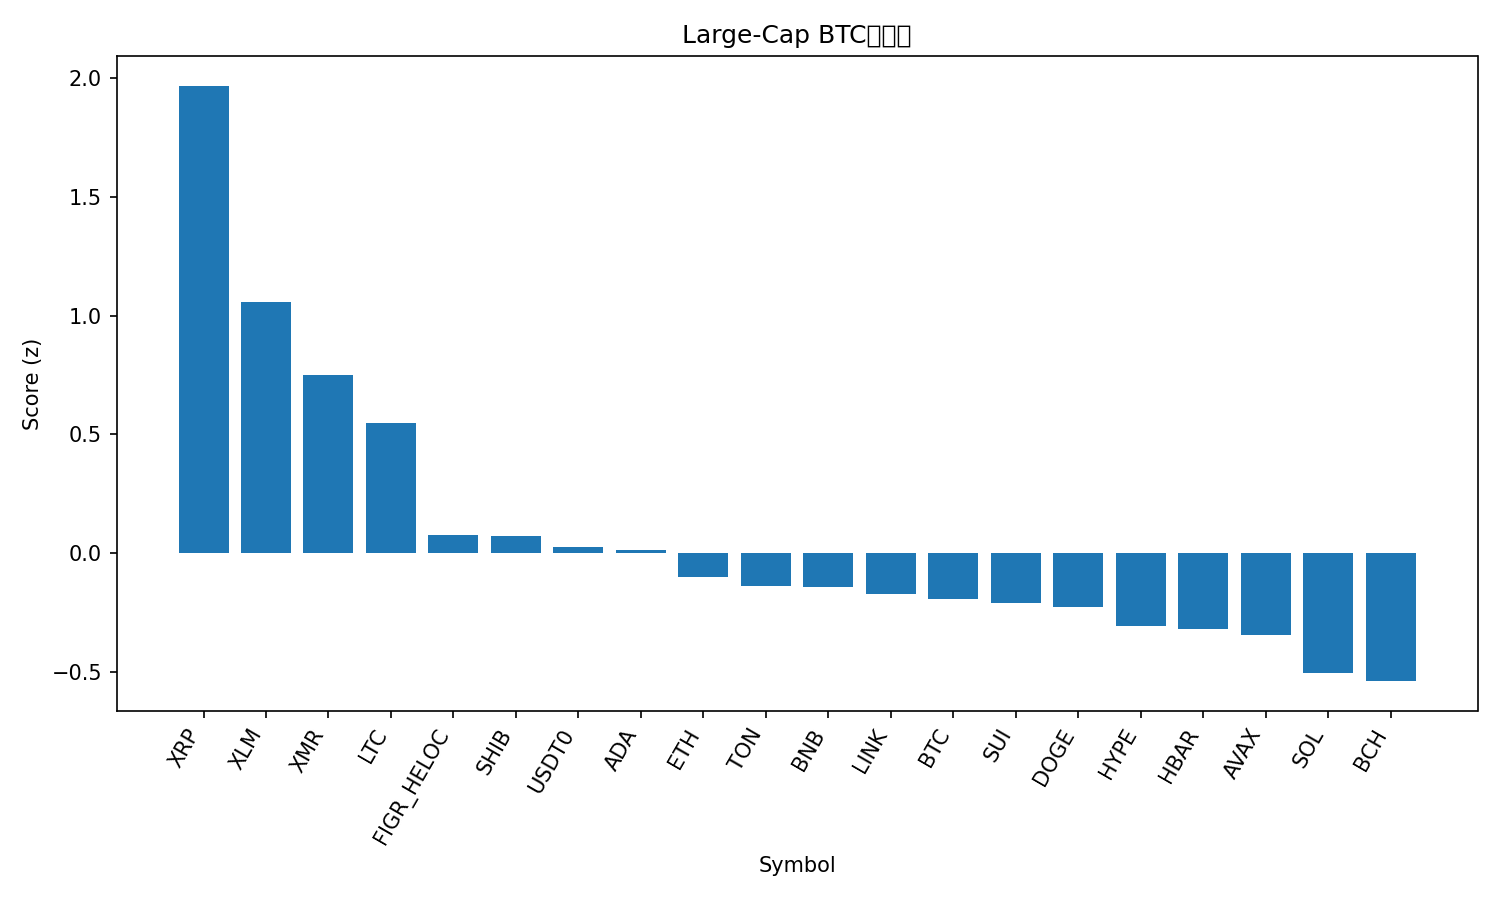

Values plotted in this chart, from the file beside it:
rank, name, symbol, price_btc, price_usd, pct_1h_btc, pct_24h_btc, pct_7d_btc, market_cap_rank, market_cap_usd, volume_usd, score
1, XRP, XRP, 2.262e-05, 2.5, 1.252, 3.105, 4.362, 5, 150139853615, 3588205997, 1.969
2, Stellar, XLM, 2.9e-06, 0.3205, 0.8744, 1.429, 1.08, 20, 10268066229, 162903003, 1.059
3, Monero, XMR, 0.002968, 328.1, 0.7785, -0.7894, 7.962, 33, 6049364704, 184822669, 0.7484
4, Litecoin, LTC, 0.0008682, 95.96, 0.3071, 1.544, 3.241, 29, 7336323781, 564445232, 0.5473
5, Figure Heloc, FIGR_HELOC, 9.13e-06, 1.009, 0.6802, -0.5171, -7.796, 15, 13339006972, 21520092, 0.0771
6, Shiba Inu, SHIB, 9.1816e-11, 1.015e-05, 0.2094, 0.3339, 0.4641, 34, 5980481265, 134809108, 0.06959
7, USDT0, USDT0, 9.04e-06, 0.9993, 0.6793, -1.331, -4.681, 31, 7033621237, 427634751, 0.02468
8, Cardano, ADA, 5.88e-06, 0.6505, 0.1489, 0.4095, 0.2835, 11, 23786962178, 1129498840, 0.01407
9, Ethereum, ETH, 0.03554, 3928, -0.1215, 1.259, -0.918, 2, 473473299173, 34701477045, -0.09927
10, Toncoin, TON, 1.941e-05, 2.15, 0.2175, 0.04519, -3.521, 35, 5412845147, 123034482, -0.1409
11, BNB, BNB, 0.0101, 1117, -0.3189, 2.107, -0.09926, 4, 155293517751, 4009998149, -0.144
12, Chainlink, LINK, 0.0001601, 17.7, -0.3137, 1.529, 2.356, 16, 12329543814, 675962018, -0.172
13, Bitcoin, BTC, 1.0, 110546, 0.0, 0.0, 0.0, 1, 2201408156148, 54673839052, -0.1954
14, Sui, SUI, 2.244e-05, 2.48, 0.02572, 0.2314, -1.035, 23, 8992250529, 905006998, -0.2118
15, Dogecoin, DOGE, 1.78e-06, 0.1964, -0.09697, 0.1281, 2.53, 9, 29726665773, 1576768319, -0.2267
16, Hyperliquid, HYPE, 0.0003582, 39.6, 0.1749, -2.295, 6.179, 17, 10736355013, 442818012, -0.3075
17, Hedera, HBAR, 1.53e-06, 0.1696, -0.06333, -0.02196, 0.04239, 30, 7201761222, 267026616, -0.3226
18, Avalanche, AVAX, 0.0001768, 19.54, 0.2071, -0.3933, -6.013, 26, 8336461138, 487025200, -0.3442
19, Solana, SOL, 0.001735, 191.8, -0.2851, -0.08986, 1.614, 6, 105388344688, 6183067627, -0.5075
20, Bitcoin Cash, BCH, 0.004515, 499.1, -0.7371, 1.773, 3.484, 21, 9955883472, 292320360, -0.5402
21, TRON, TRX, 2.8e-06, 0.3095, 0.04167, -4.723, -3.571, 10, 29293300612, 988195038, -1.359
